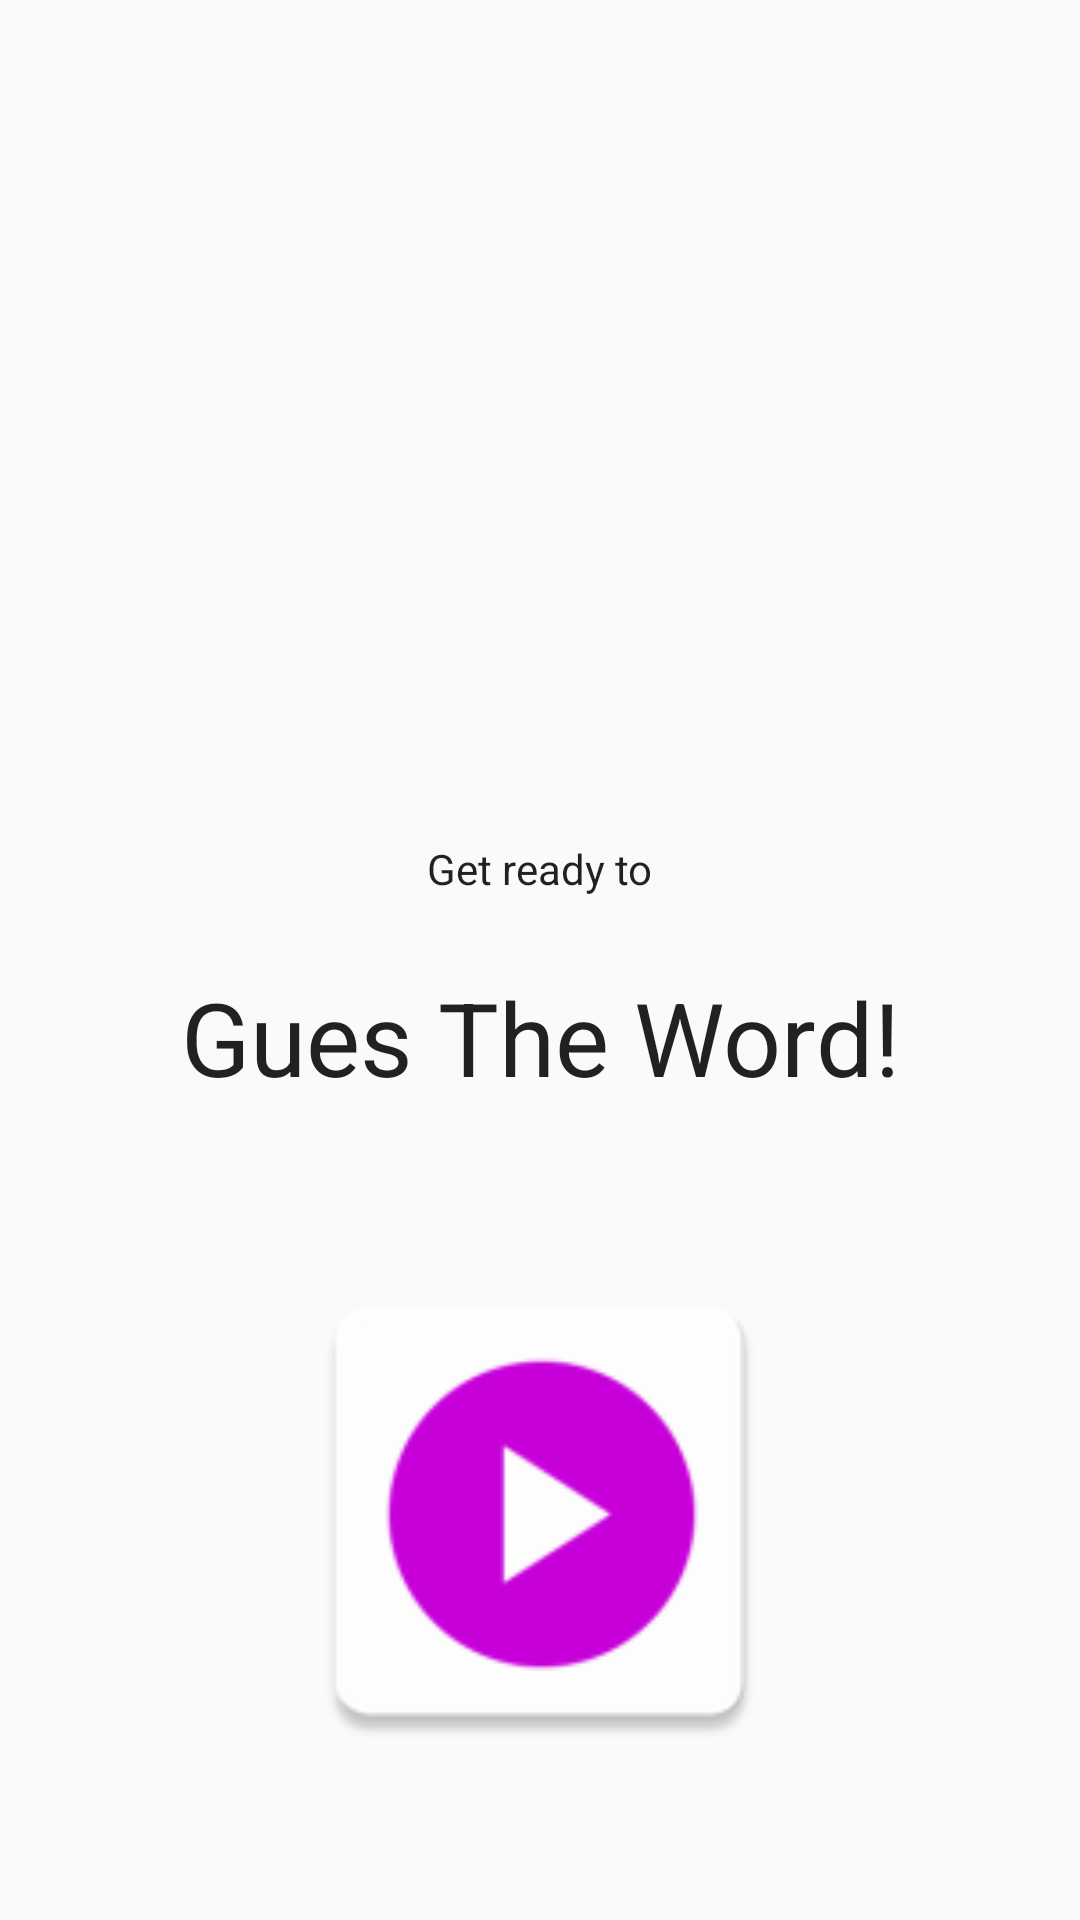

Reconstruct the res/layout file that produces this screen, plus the resources it refers to.
<!-- AndroidManifest.xml: application theme AppTheme -->
<!-- res/layout/title_fragment.xml -->
<?xml version="1.0" encoding="utf-8"?>
<layout xmlns:android="http://schemas.android.com/apk/res/android"
    xmlns:app="http://schemas.android.com/apk/res-auto"
    xmlns:tools="http://schemas.android.com/tools">

    <androidx.constraintlayout.widget.ConstraintLayout
        android:id="@+id/title_layout"
        android:layout_width="match_parent"
        android:layout_height="match_parent"
        tools:context=".screens.title.TitleFragment">

        <TextView
            android:id="@+id/get_ready_text"
            android:layout_width="wrap_content"
            android:layout_height="wrap_content"
            android:layout_marginTop="8dp"
            android:layout_marginBottom="8dp"
            android:fontFamily="sans-serif"
            android:text="@string/get_ready"
            android:textColor="@color/black_text_color"
            android:textSize="14sp"
            android:textStyle="normal"
            app:layout_constraintBottom_toTopOf="@+id/title_text"
            app:layout_constraintEnd_toEndOf="parent"
            app:layout_constraintHorizontal_bias="0.5"
            app:layout_constraintStart_toStartOf="parent"
            app:layout_constraintTop_toTopOf="parent"
            app:layout_constraintVertical_chainStyle="packed" />

        <TextView
            android:id="@+id/title_text"
            android:layout_width="wrap_content"
            android:layout_height="wrap_content"
            android:layout_marginTop="16dp"
            android:fontFamily="sans-serif"
            android:text="@string/title_text"
            android:textColor="@color/black_text_color"
            android:textSize="34sp"
            android:textStyle="normal"
            app:layout_constraintBottom_toBottomOf="parent"
            app:layout_constraintEnd_toEndOf="parent"
            app:layout_constraintHorizontal_bias="0.5"
            app:layout_constraintStart_toStartOf="parent"
            app:layout_constraintTop_toBottomOf="@+id/get_ready_text"
            app:layout_constraintVertical_chainStyle="packed" />

        <ImageView
            android:id="@+id/imageView"
            android:layout_width="0dp"
            android:layout_height="0dp"
            android:layout_marginStart="50dp"
            android:layout_marginTop="50dp"
            android:layout_marginEnd="50dp"
            android:layout_marginBottom="50dp"
            app:layout_constraintBottom_toBottomOf="parent"
            app:layout_constraintEnd_toEndOf="parent"
            app:layout_constraintStart_toStartOf="parent"
            app:layout_constraintTop_toBottomOf="@+id/title_text"
            app:srcCompat="@drawable/play_button_super_duper_muper_clicky" />

    </androidx.constraintlayout.widget.ConstraintLayout>
</layout>
<!-- resources referenced by this layout -->
<resources>
  <color name="black_text_color">#de000000</color>
  <!-- drawable play_button_super_duper_muper_clicky (drawable) -->
  <?xml version="1.0" encoding="utf-8"?>
  <selector xmlns:android="http://schemas.android.com/apk/res/android">
      <item android:state_pressed="false" android:drawable="@mipmap/play" />
      <item android:state_pressed="true" android:drawable="@mipmap/play_outline" />
  </selector>
  <string name="get_ready">Get ready to</string>
  <string name="title_text">Gues The Word!</string>
  <style name="AppTheme" parent="Theme.AppCompat.Light.DarkActionBar">
          
          <item name="colorPrimary">@color/colorPrimary</item>
          <item name="colorPrimaryDark">@color/colorPrimaryDark</item>
          <item name="colorAccent">@color/colorAccent</item>
      </style>
  <color name="colorPrimary">#6ab343</color>
  <color name="colorPrimaryDark">#388310</color>
  <color name="colorAccent">#D81B60</color>
</resources>
